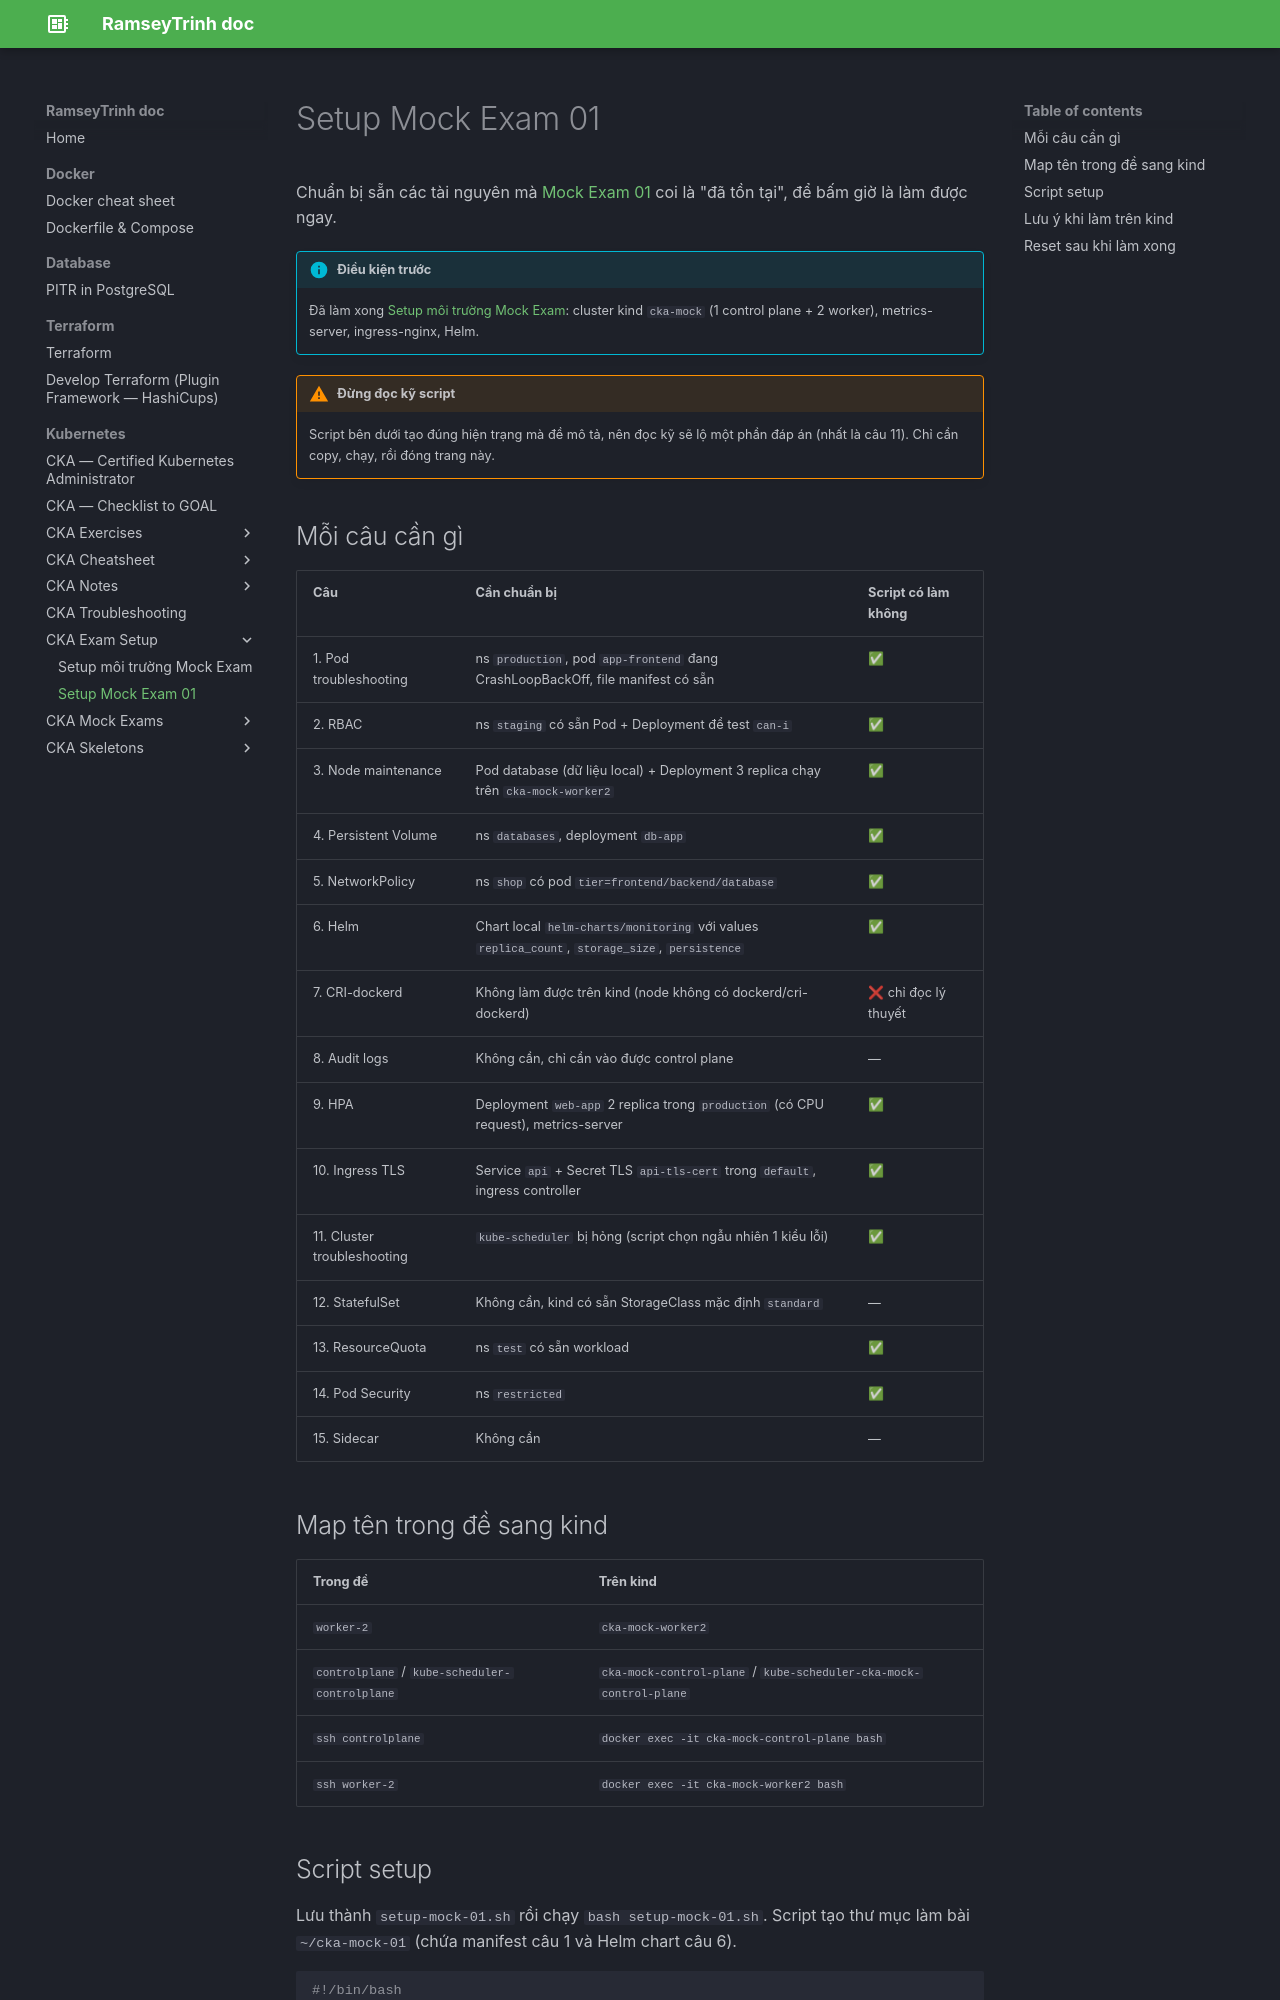

repository: RamseyTrinh/ramseytrinh.github.io · page: Kubernetes/CKA/exam-setup/mock-exam-01/index.html · generator: mkdocs

# Setup Mock Exam 01

Chuẩn bị sẵn các tài nguyên mà [Mock Exam 01](../mock-exams/MOCK-EXAM-01.md) coi là "đã tồn tại", để bấm giờ là làm được ngay.

!!! info "Điều kiện trước"
    Đã làm xong [Setup môi trường Mock Exam](init.md): cluster kind `cka-mock` (1 control plane + 2 worker), metrics-server, ingress-nginx, Helm.

!!! warning "Đừng đọc kỹ script"
    Script bên dưới tạo đúng hiện trạng mà đề mô tả, nên đọc kỹ sẽ lộ một phần đáp án (nhất là câu 11). Chỉ cần copy, chạy, rồi đóng trang này.

## Mỗi câu cần gì

| Câu | Cần chuẩn bị | Script có làm không |
| --- | --- | --- |
| 1. Pod troubleshooting | ns `production`, pod `app-frontend` đang CrashLoopBackOff, file manifest có sẵn | ✅ |
| 2. RBAC | ns `staging` có sẵn Pod + Deployment để test `can-i` | ✅ |
| 3. Node maintenance | Pod database (dữ liệu local) + Deployment 3 replica chạy trên `cka-mock-worker2` | ✅ |
| 4. Persistent Volume | ns `databases`, deployment `db-app` | ✅ |
| 5. NetworkPolicy | ns `shop` có pod `tier=frontend/backend/database` | ✅ |
| 6. Helm | Chart local `helm-charts/monitoring` với values `replica_count`, `storage_size`, `persistence` | ✅ |
| 7. CRI-dockerd | Không làm được trên kind (node không có dockerd/cri-dockerd) | ❌ chỉ đọc lý thuyết |
| 8. Audit logs | Không cần, chỉ cần vào được control plane | — |
| 9. HPA | Deployment `web-app` 2 replica trong `production` (có CPU request), metrics-server | ✅ |
| 10. Ingress TLS | Service `api` + Secret TLS `api-tls-cert` trong `default`, ingress controller | ✅ |
| 11. Cluster troubleshooting | `kube-scheduler` bị hỏng (script chọn ngẫu nhiên 1 kiểu lỗi) | ✅ |
| 12. StatefulSet | Không cần, kind có sẵn StorageClass mặc định `standard` | — |
| 13. ResourceQuota | ns `test` có sẵn workload | ✅ |
| 14. Pod Security | ns `restricted` | ✅ |
| 15. Sidecar | Không cần | — |

## Map tên trong đề sang kind

| Trong đề | Trên kind |
| --- | --- |
| `worker-2` | `cka-mock-worker2` |
| `controlplane` / `kube-scheduler-controlplane` | `cka-mock-control-plane` / `kube-scheduler-cka-mock-control-plane` |
| `ssh controlplane` | `docker exec -it cka-mock-control-plane bash` |
| `ssh worker-2` | `docker exec -it cka-mock-worker2 bash` |
